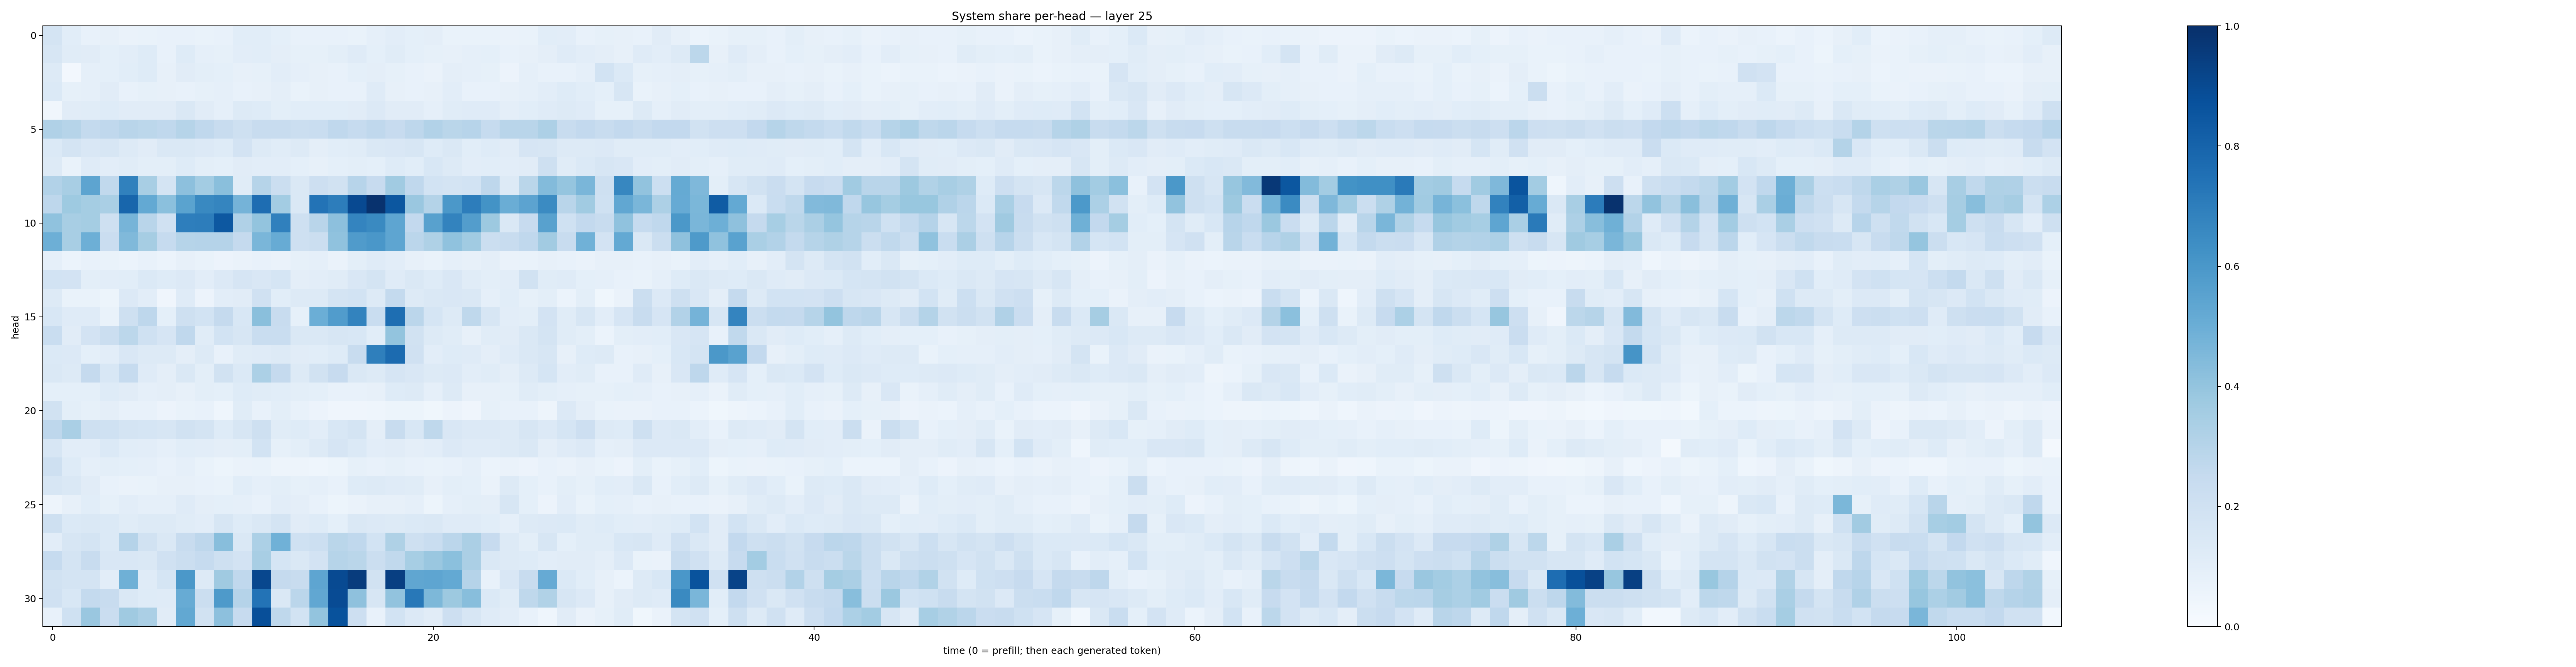

Source data for this figure (header and first rows):
0.17893322, 0.10858261, 0.07110547, 0.079244815, 0.06399329, 0.067164436, 0.074173175, 0.07785951, 0.06921334, 0.0732109, 0.10859502, 0.10676366, 0.09176878, 0.071766175, 0.0734809, 0.07093545, 0.070162654, 0.085949674, 0.103727214, 0.09135507, 0.096829206, 0.06939461, 0.06940071, 0.06983211
0.1629, 0.1161, 0.1107, 0.09255, 0.1031, 0.123, 0.07774, 0.1222, 0.08664, 0.08414, 0.1019, 0.1075, 0.09536, 0.0838, 0.08571, 0.09805, 0.1198, 0.08999, 0.1171, 0.09122, 0.08419, 0.08171, 0.08791, 0.09177
0.1303, 0.02422, 0.0886, 0.09264, 0.1062, 0.1231, 0.08022, 0.1113, 0.09804, 0.09021, 0.08015, 0.08496, 0.1045, 0.08934, 0.07985, 0.07243, 0.09282, 0.09727, 0.0858, 0.07459, 0.06328, 0.09511, 0.08615, 0.08309
0.1397, 0.08299, 0.08956, 0.1106, 0.07212, 0.08336, 0.08168, 0.07582, 0.0836, 0.08607, 0.07763, 0.07989, 0.09716, 0.06977, 0.07861, 0.07386, 0.07436, 0.1206, 0.0811, 0.07355, 0.07957, 0.1035, 0.07489, 0.07611
0.03144, 0.1099, 0.1166, 0.1241, 0.1094, 0.1122, 0.1107, 0.1452, 0.1106, 0.08754, 0.1299, 0.1245, 0.09948, 0.1072, 0.106, 0.1064, 0.111, 0.1351, 0.1108, 0.1127, 0.08956, 0.117, 0.1185, 0.1192
0.3174, 0.2986, 0.256, 0.2693, 0.2897, 0.2777, 0.2673, 0.297, 0.267, 0.2348, 0.2055, 0.2396, 0.238, 0.22, 0.2338, 0.2668, 0.2467, 0.2692, 0.2426, 0.2737, 0.3096, 0.2854, 0.2945, 0.2493
0.1384, 0.1735, 0.1485, 0.1565, 0.1262, 0.1101, 0.1441, 0.1481, 0.134, 0.1217, 0.1812, 0.1263, 0.1153, 0.1255, 0.09546, 0.1082, 0.1167, 0.1456, 0.1493, 0.161, 0.1218, 0.1426, 0.1092, 0.124
0.1318, 0.06764, 0.1203, 0.1035, 0.1152, 0.1002, 0.09806, 0.1231, 0.1015, 0.09168, 0.1124, 0.1017, 0.1023, 0.09248, 0.07977, 0.09042, 0.1013, 0.09266, 0.1226, 0.1076, 0.1544, 0.1324, 0.1032, 0.1066
0.3095, 0.3402, 0.5429, 0.2631, 0.6861, 0.3408, 0.1734, 0.4151, 0.3572, 0.4246, 0.1137, 0.2978, 0.2246, 0.1431, 0.2116, 0.1891, 0.2968, 0.2437, 0.3657, 0.2689, 0.1866, 0.1735, 0.1852, 0.2741
0.2738, 0.3744, 0.3544, 0.3392, 0.7922, 0.5215, 0.4218, 0.5477, 0.6589, 0.6682, 0.4742, 0.7619, 0.3573, 0.1423, 0.7405, 0.7026, 0.9009, 0.9914, 0.8488, 0.3866, 0.3063, 0.5951, 0.7011, 0.6192
0.4074, 0.3407, 0.3521, 0.2056, 0.4716, 0.2927, 0.1971, 0.6981, 0.7003, 0.8462, 0.3176, 0.4014, 0.6896, 0.2047, 0.292, 0.4146, 0.6739, 0.6554, 0.5381, 0.2605, 0.5575, 0.6771, 0.5742, 0.378
0.4946, 0.3414, 0.4931, 0.227, 0.4463, 0.3485, 0.2488, 0.2979, 0.3015, 0.3028, 0.2509, 0.464, 0.5094, 0.2093, 0.2225, 0.4075, 0.5789, 0.5995, 0.5362, 0.2847, 0.3241, 0.4084, 0.3653, 0.2259
0.08685, 0.06073, 0.07458, 0.06976, 0.05927, 0.07195, 0.06102, 0.07862, 0.06813, 0.05641, 0.06429, 0.07718, 0.06285, 0.08241, 0.08864, 0.06568, 0.09946, 0.1179, 0.1042, 0.08164, 0.06764, 0.08789, 0.07876, 0.09487
0.1863, 0.1805, 0.09899, 0.1037, 0.1088, 0.1392, 0.1214, 0.1354, 0.1021, 0.1359, 0.1658, 0.1505, 0.169, 0.09604, 0.1039, 0.1137, 0.1517, 0.174, 0.1184, 0.1482, 0.1241, 0.1523, 0.1153, 0.09959
0.1268, 0.06978, 0.06891, 0.05325, 0.1345, 0.1051, 0.04093, 0.1181, 0.05678, 0.1017, 0.1103, 0.1967, 0.1087, 0.1326, 0.1257, 0.1773, 0.1861, 0.1325, 0.2562, 0.1301, 0.1427, 0.1512, 0.146, 0.08741
0.1524, 0.1188, 0.1181, 0.06774, 0.2066, 0.2757, 0.09022, 0.2075, 0.1857, 0.2523, 0.1551, 0.4229, 0.2393, 0.08286, 0.4978, 0.5746, 0.6766, 0.2335, 0.7615, 0.2841, 0.1708, 0.1299, 0.2709, 0.1578
0.2334, 0.1121, 0.1822, 0.2263, 0.279, 0.1993, 0.1667, 0.2688, 0.1146, 0.186, 0.1603, 0.2341, 0.2315, 0.1455, 0.1426, 0.1628, 0.1548, 0.108, 0.4014, 0.1943, 0.1316, 0.1155, 0.08113, 0.1133
0.1373, 0.1349, 0.0916, 0.1054, 0.1495, 0.1251, 0.1274, 0.09745, 0.1254, 0.07364, 0.1134, 0.1198, 0.1252, 0.1107, 0.1079, 0.122, 0.2415, 0.6946, 0.771, 0.197, 0.1049, 0.1245, 0.121, 0.0944
0.1443, 0.1309, 0.2527, 0.1534, 0.2481, 0.1197, 0.09514, 0.1442, 0.1006, 0.1909, 0.1383, 0.3285, 0.2512, 0.1316, 0.1909, 0.2422, 0.1462, 0.1293, 0.1648, 0.1512, 0.1254, 0.1354, 0.1048, 0.1164
0.08999, 0.09177, 0.09357, 0.1245, 0.1125, 0.0865, 0.0961, 0.07887, 0.09991, 0.08998, 0.1246, 0.1155, 0.1091, 0.1, 0.09235, 0.07074, 0.07753, 0.08042, 0.1247, 0.1317, 0.0885, 0.1252, 0.07944, 0.07849
0.1925, 0.09865, 0.08322, 0.09585, 0.0725, 0.07315, 0.05597, 0.06852, 0.07276, 0.04389, 0.1158, 0.07629, 0.09881, 0.07603, 0.05649, 0.04028, 0.0425, 0.04673, 0.05362, 0.05281, 0.03765, 0.05583, 0.0401, 0.08285
0.2754, 0.3368, 0.2095, 0.2018, 0.1773, 0.1681, 0.1617, 0.1917, 0.1784, 0.122, 0.1595, 0.2074, 0.1157, 0.1213, 0.1048, 0.1539, 0.179, 0.09467, 0.2359, 0.1539, 0.273, 0.1499, 0.1355, 0.1356
0.1622, 0.1044, 0.1029, 0.137, 0.1076, 0.1033, 0.08771, 0.1093, 0.1041, 0.09493, 0.09891, 0.1849, 0.08313, 0.09807, 0.1318, 0.167, 0.1401, 0.1048, 0.1121, 0.09668, 0.1032, 0.1364, 0.1183, 0.12
0.2058, 0.1229, 0.08965, 0.09987, 0.09287, 0.08876, 0.07706, 0.08943, 0.06747, 0.05292, 0.06445, 0.0687, 0.049, 0.04844, 0.04664, 0.05383, 0.08421, 0.07295, 0.08391, 0.07289, 0.06814, 0.0741, 0.08659, 0.05995
0.1612, 0.1451, 0.1115, 0.07046, 0.06603, 0.06881, 0.08116, 0.07873, 0.07394, 0.06648, 0.108, 0.08938, 0.0994, 0.08507, 0.08851, 0.07354, 0.1224, 0.1296, 0.1184, 0.1159, 0.08111, 0.09867, 0.09257, 0.06606
0.04982, 0.07925, 0.1072, 0.08435, 0.1028, 0.08737, 0.08653, 0.118, 0.09586, 0.09147, 0.08824, 0.07255, 0.1046, 0.09384, 0.07772, 0.05439, 0.06456, 0.07825, 0.07989, 0.0874, 0.05378, 0.08908, 0.1007, 0.09574
0.2057, 0.1404, 0.1429, 0.1402, 0.1172, 0.1327, 0.1279, 0.1143, 0.1017, 0.1591, 0.1214, 0.1481, 0.1742, 0.1098, 0.1233, 0.09272, 0.1409, 0.1341, 0.1326, 0.1377, 0.1418, 0.1182, 0.1202, 0.1085
0.1041, 0.1611, 0.1793, 0.1402, 0.3015, 0.1937, 0.1447, 0.2407, 0.2751, 0.4276, 0.1458, 0.3306, 0.4866, 0.2018, 0.2169, 0.2878, 0.2688, 0.186, 0.3204, 0.2063, 0.2315, 0.2834, 0.3352, 0.243
0.2499, 0.1761, 0.2347, 0.1494, 0.1515, 0.1456, 0.1991, 0.2197, 0.2465, 0.2054, 0.1828, 0.3425, 0.1688, 0.1484, 0.1807, 0.2996, 0.287, 0.2225, 0.2654, 0.3445, 0.3859, 0.419, 0.3334, 0.144
0.1937, 0.1776, 0.1737, 0.1054, 0.4919, 0.1195, 0.1705, 0.5952, 0.1284, 0.3677, 0.2658, 0.9098, 0.2502, 0.2362, 0.5365, 0.8979, 0.9497, 0.194, 0.9402, 0.5343, 0.5383, 0.5231, 0.3033, 0.07545
0.1967, 0.1555, 0.2573, 0.2375, 0.144, 0.1248, 0.1211, 0.5104, 0.2232, 0.5871, 0.301, 0.7392, 0.1479, 0.2842, 0.5287, 0.8924, 0.4128, 0.1628, 0.4048, 0.7217, 0.4547, 0.3777, 0.4287, 0.1379
0.07475, 0.2009, 0.3835, 0.2273, 0.3682, 0.3339, 0.1124, 0.5257, 0.1924, 0.4174, 0.2454, 0.8828, 0.27, 0.1868, 0.3996, 0.8674, 0.213, 0.07032, 0.1856, 0.136, 0.1117, 0.2115, 0.1565, 0.1198
